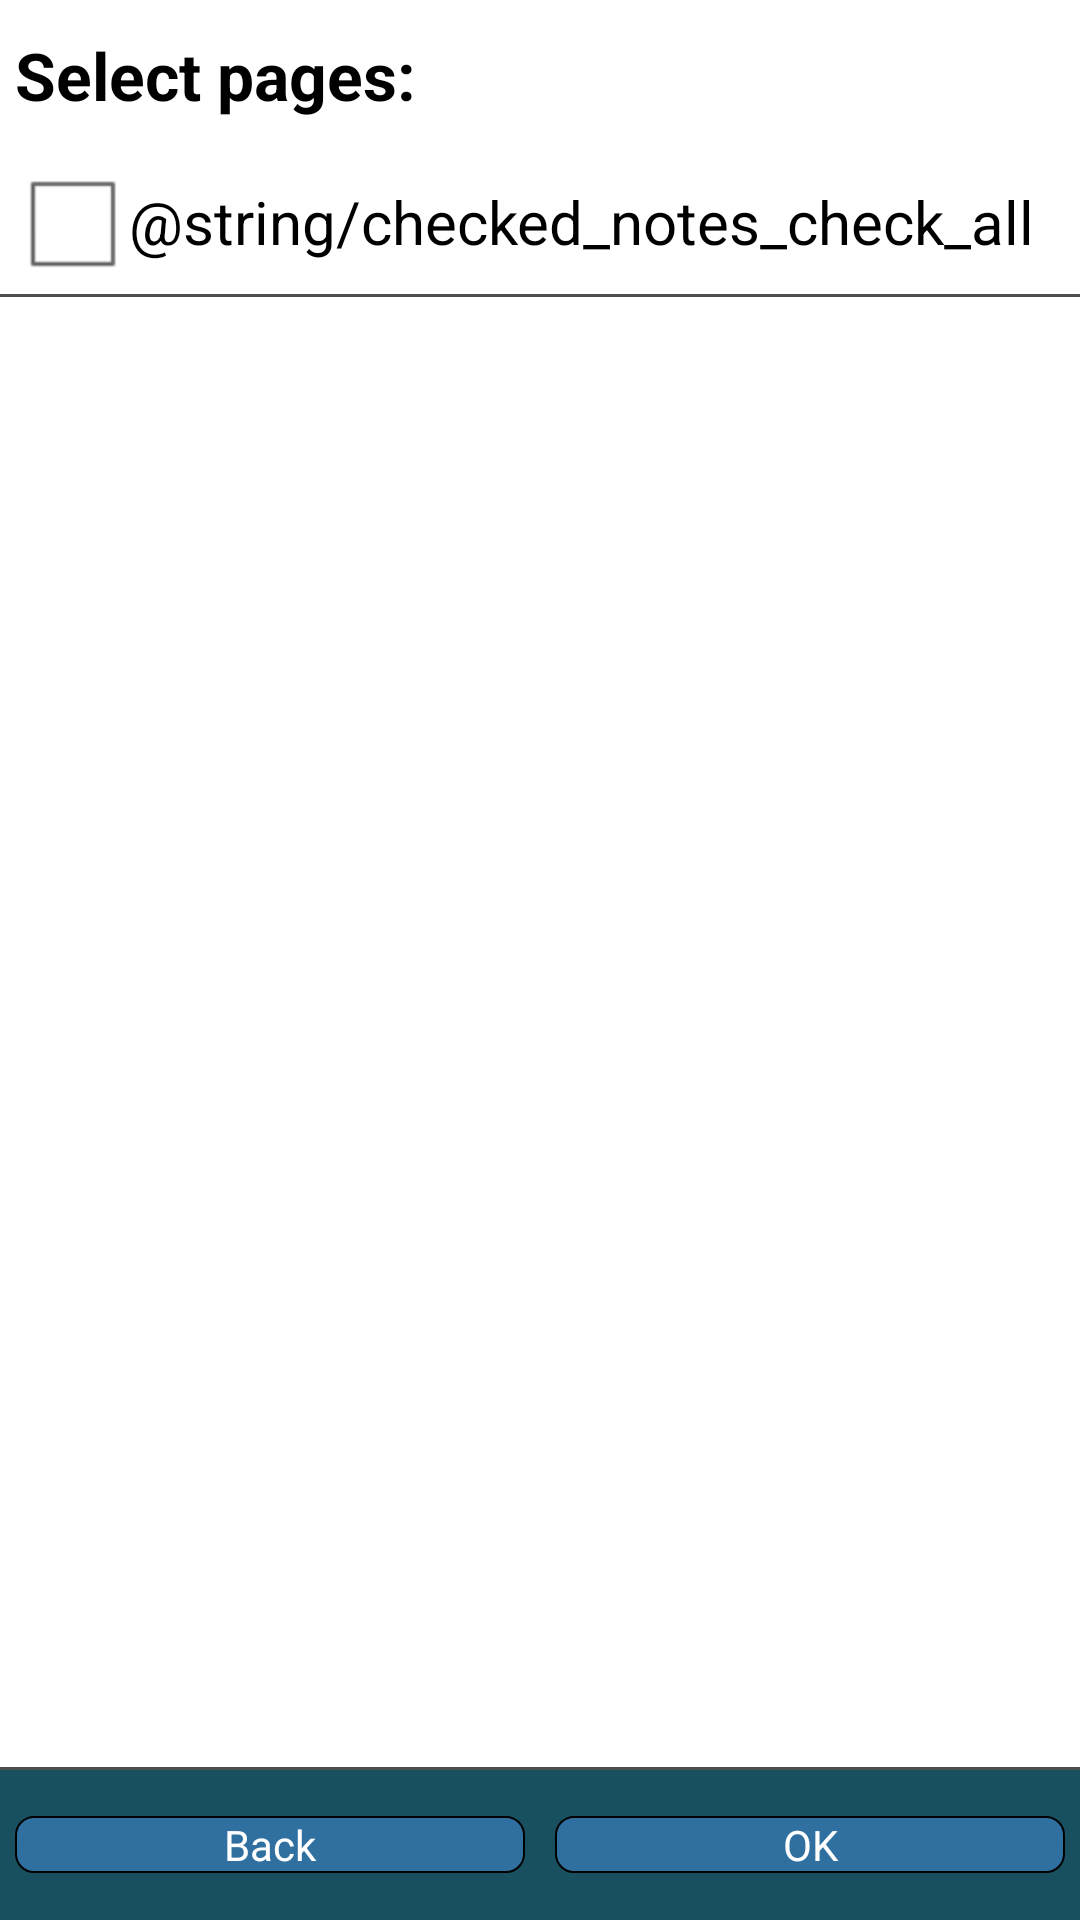

Produce the Android XML layout that renders to this screen, including the resource entries it uses.
<!-- AndroidManifest.xml: application theme AppTheme -->
<!-- res/layout/select_page_list.xml -->
<LinearLayout xmlns:android="http://schemas.android.com/apk/res/android"
    android:layout_width="match_parent"
    android:layout_height="match_parent"
    android:orientation="vertical" >

 <LinearLayout
     	android:id="@+id/selectPageDlg"
	    android:layout_width="match_parent"
	    android:layout_height="match_parent"
  		android:orientation="vertical" >
	        
   	<TextView
		 android:id="@+id/select_list_title"
		 android:layout_width="match_parent" 
		 android:layout_height="50dp"
		 android:textSize="22sp" android:textStyle="bold"
		 android:gravity="center_vertical" 
		 android:text="@string/config_select_pages_title"
		 android:textAppearance="?android:attr/textAppearanceLarge"
		 android:paddingLeft="5dp"
		 />
   	
   	<CheckedTextView
        android:id="@+id/chkSelectAllPages"
        android:layout_width="match_parent"
        android:layout_height="wrap_content"
        android:text="@string/checked_notes_check_all"
        android:drawableLeft="?android:attr/listChoiceIndicatorMultiple"
        android:clickable="true"
        android:textSize="20sp"
        android:paddingLeft="5dp"
        android:gravity="center_vertical" />
   	
   	<View android:layout_width="match_parent" android:layout_height="1dp" android:background="#4f4f4f" />	
   	
    <ListView
        android:id="@+id/listView1"
        android:layout_width="match_parent"
        android:layout_height="0dip"
        android:layout_weight="1" >
    </ListView>
    <View android:layout_width="match_parent" android:layout_height="1dp" android:background="#4f4f4f" />	
    
    <LinearLayout
   	    android:layout_width="match_parent"
   	    android:layout_height="50dp"
   	    android:gravity="center"
		android:background="@color/bar_color"
	    android:orientation="horizontal" >
    <Button
	    android:id="@+id/btnSelPageCancel"
	    android:layout_width="0dp"
	    android:layout_height="wrap_content"
	    android:layout_weight="1"
		android:textColor="@android:color/white"
		android:background="@drawable/button"
		android:layout_margin="5dp"
	    android:text="@string/btn_back" />
    <Button
	    android:id="@+id/btnSelPageOK"
	    android:layout_width="0dp"
	    android:layout_height="wrap_content"
	    android:layout_weight="1"
		android:textColor="@android:color/white"
		android:background="@drawable/button"
		android:layout_margin="5dp"
	    android:text="@string/btn_OK" />
 	</LinearLayout>
</LinearLayout> 	

<LinearLayout
    android:id="@+id/progressBar"
    android:layout_width="match_parent"
    android:layout_height="match_parent"
    android:background="@android:color/background_dark"
    android:gravity="center">
    <ProgressBar
        android:id="@+id/export_progress"
        android:layout_width="wrap_content"
        android:layout_height="wrap_content"
        android:layout_gravity="center"
        android:visibility="gone" />
</LinearLayout> 	

</LinearLayout>
<!-- resources referenced by this layout -->
<resources>
  <color name="bar_color">#ff185060</color>
  <!-- drawable button (drawable) -->
  <?xml version="1.0" encoding="utf-8"?>
  <selector xmlns:android="http://schemas.android.com/apk/res/android">
      
      
      <item android:state_pressed="true">
  		<shape xmlns:android="http://schemas.android.com/apk/res/android"
         			android:shape="rectangle">
  			<stroke android:width="5px" android:color="#ffffff" />
  		    <gradient android:angle="90" 
  	                  android:endColor="@color/button_color"
  	                  android:centerColor="@color/button_color"
  	                  android:startColor="@color/button_color" />
  	
  			<corners android:bottomLeftRadius="6dp" 
  			    	 android:bottomRightRadius="6dp" 
  			    	 android:topLeftRadius="6dp" 
  			    	 android:topRightRadius="6dp" />
   		</shape>
  	</item>
      
      <item android:state_pressed="false">
  		<shape xmlns:android="http://schemas.android.com/apk/res/android"
         			android:shape="rectangle">
  			<stroke android:width="2px" android:color="#000000" />
  	        <gradient android:angle="90" 
  	                  android:endColor="@color/button_color"
  	                  android:centerColor="@color/button_color"
  	                  android:startColor="@color/button_color" />
  	
  			<corners android:bottomLeftRadius="6dp" 
  			         android:bottomRightRadius="6dp" 
  			         android:topLeftRadius="6dp" 
  			         android:topRightRadius="6dp" />
   		</shape>
  	</item>
  </selector>
  <string name="btn_OK">OK</string>
  <string name="btn_back">Back</string>
  <string name="config_select_pages_title">Select pages:</string>
  <style name="AppTheme" parent="AppBaseTheme">
      
      </style>
  <color name="button_color">#ff3070A0</color>
  <style name="AppBaseTheme" parent="android:Theme.Light">
          
      
      </style>
</resources>
